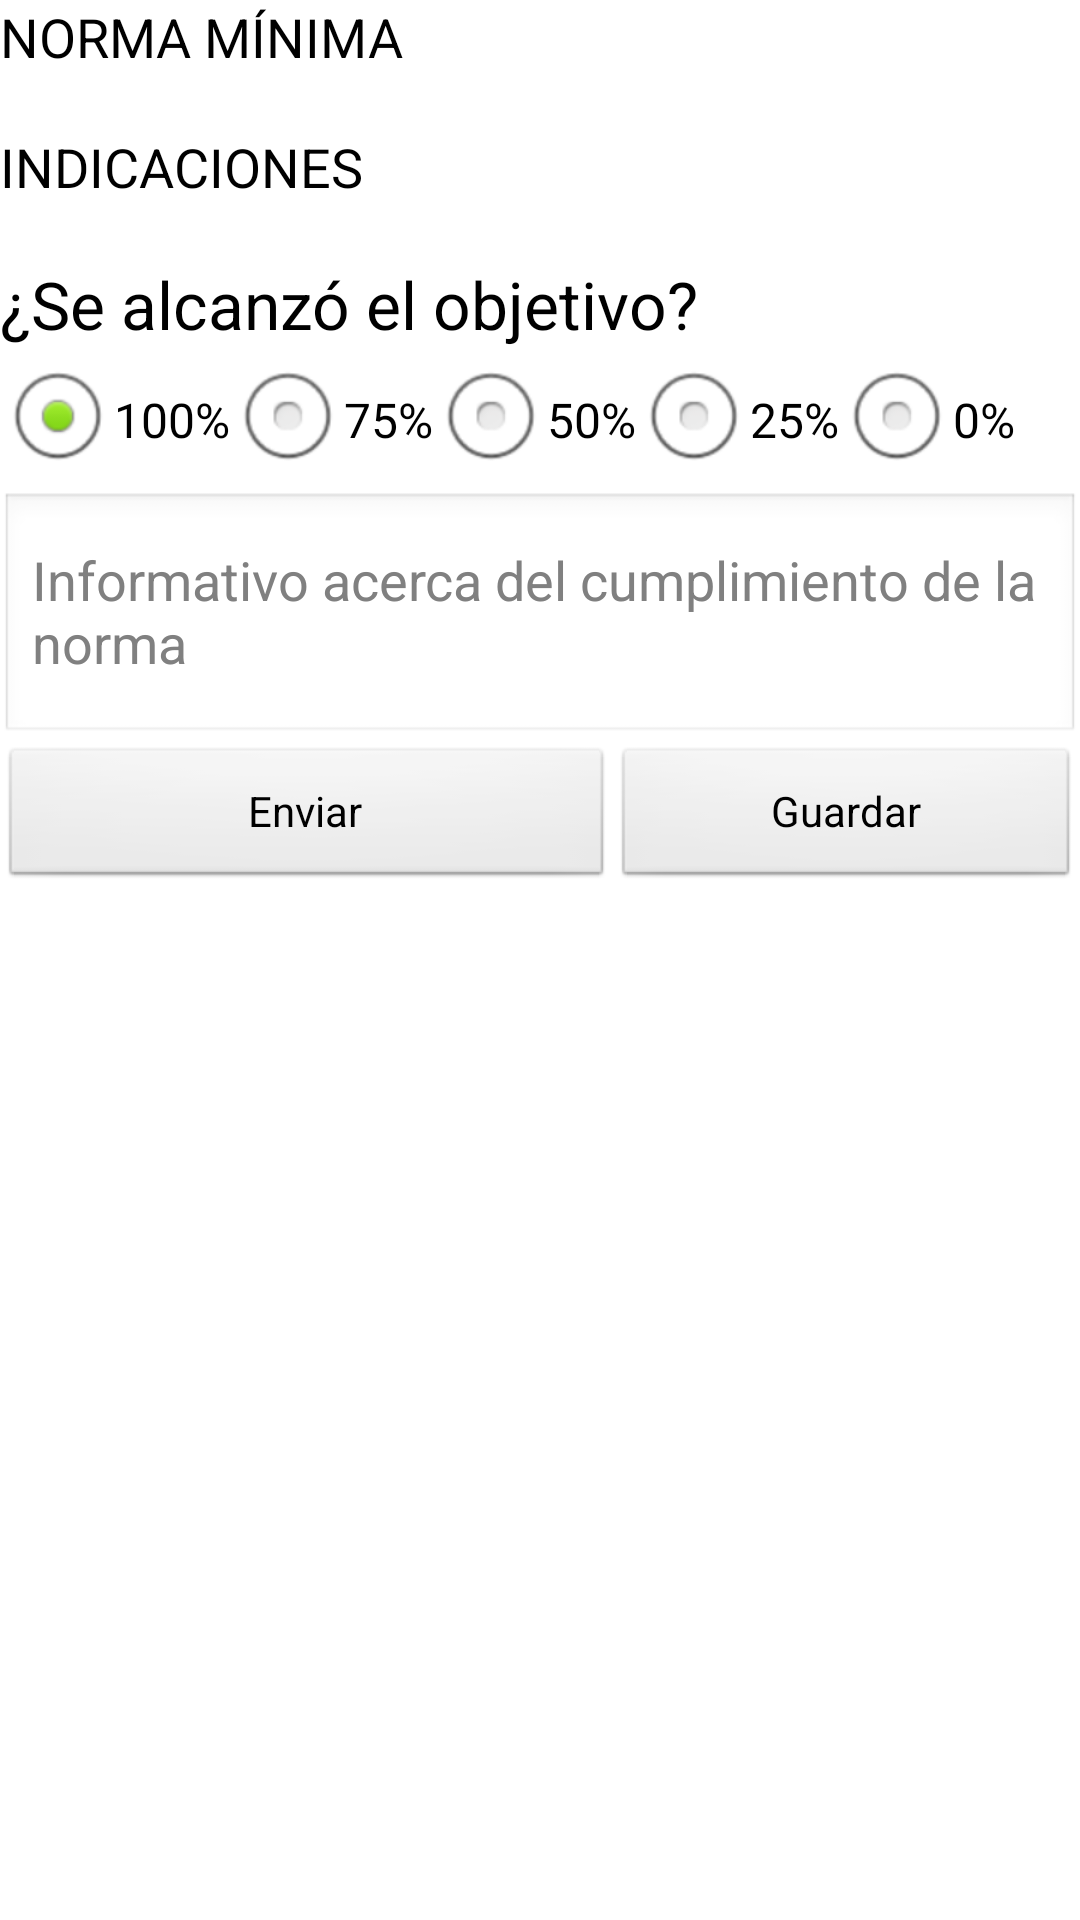

This screen was rendered from an Android layout file. Write that file and the resources it references.
<!-- AndroidManifest.xml: application theme AppTheme -->
<!-- res/layout/activity_monitoreo_respuesta_detalle.xml -->
<RelativeLayout xmlns:tools="http://schemas.android.com/tools"
    xmlns:android="http://schemas.android.com/apk/res/android"
    android:layout_width="match_parent"
    android:layout_height="match_parent"
    tools:context="${relativePackage}.${activityClass}" >

    <TableLayout
        android:layout_width="wrap_content"
        android:layout_height="wrap_content"
        android:background="#ffffff"
        android:shrinkColumns="1"
        android:stretchColumns="*" >

        <TableRow
            android:id="@+id/tableRow2"
            android:layout_width="wrap_content"
            android:layout_height="wrap_content" >

            <TextView
                android:id="@+id/textView1"
                android:layout_width="wrap_content"
                android:layout_height="wrap_content"
                android:layout_span="2"
                android:text="NORMA MÍNIMA"
                android:textAppearance="?android:attr/textAppearanceMedium" />

        </TableRow>

        <TableRow
            android:id="@+id/tableRow5"
            android:layout_width="wrap_content"
            android:layout_height="wrap_content" >

            <TextView
                android:id="@+id/textIndicadorM"
                android:layout_width="wrap_content"
                android:layout_height="wrap_content"
                android:layout_span="2" />

        </TableRow>

        <TableRow
            android:id="@+id/tableRow6"
            android:layout_width="wrap_content"
            android:layout_height="wrap_content" >

            <TextView
                android:id="@+id/textView3"
                android:layout_width="wrap_content"
                android:layout_height="wrap_content"
                android:text="INDICACIONES"
                android:textAppearance="?android:attr/textAppearanceMedium" />

        </TableRow>

        <TableRow
            android:id="@+id/tableRow4"
            android:layout_width="wrap_content"
            android:layout_height="wrap_content" >

            <TextView
                android:id="@+id/txtObservacionM"
                android:layout_width="wrap_content"
                android:layout_height="wrap_content"
                android:layout_span="2"
                android:textAppearance="?android:attr/textAppearanceSmall" />

        </TableRow>

        <TableRow
            android:id="@+id/tableRow3"
            android:layout_width="wrap_content"
            android:layout_height="wrap_content" >

            <TextView
                android:id="@+id/textRegistro"
                android:layout_span="2"
                android:text="¿Se alcanzó el objetivo?"
                android:textAppearance="?android:attr/textAppearanceLarge" />
        </TableRow>

        <TableRow
            android:id="@+id/tableRow1"
            android:layout_width="wrap_content"
            android:layout_height="wrap_content" >

            <RadioGroup
                android:id="@+id/radioGroupMonitoreo"
                android:layout_span="2"
                android:layout_width="wrap_content"
                android:layout_height="wrap_content"
                android:orientation="horizontal" >

                <RadioButton
                    android:id="@+id/radNivel1"
                    android:layout_width="wrap_content"
                    android:layout_height="wrap_content"
                    android:checked="true"
                    android:text="100%" />

                <RadioButton
                    android:id="@+id/radNivel2"
                    android:layout_width="wrap_content"
                    android:layout_height="wrap_content"
                    android:text="75%" />

                <RadioButton
                    android:id="@+id/radNivel3"
                    android:layout_width="wrap_content"
                    android:layout_height="wrap_content"
                    android:text="50%" />

                <RadioButton
                    android:id="@+id/radio4"
                    android:layout_width="wrap_content"
                    android:layout_height="wrap_content"
                    android:text="25%" />

                <RadioButton
                    android:id="@+id/radio5"
                    android:layout_width="wrap_content"
                    android:layout_height="wrap_content"
                    android:text="0%" />

            </RadioGroup>

        </TableRow>

        <TableRow
            android:id="@+id/tableRow10"
            android:layout_width="wrap_content"
            android:layout_height="wrap_content" >

            <EditText
                android:id="@+id/editObservacionMonitoreo"
                android:layout_span="2"
                android:ems="10"
                android:hint="Informativo acerca del cumplimiento de la norma"
                android:inputType="textMultiLine"
                android:lines="3"
                android:singleLine="false" >

            </EditText>
        </TableRow>

        <TableRow
            android:id="@+id/tableRow11"
            android:layout_width="wrap_content"
            android:layout_height="wrap_content" >

            <Button
                android:id="@+id/btnEnviarMonitoreo"
                android:layout_span="1"
                android:text="Enviar" />

            <Button
                android:id="@+id/btnGuardarMonitoreo"
                android:layout_width="wrap_content"
                android:layout_height="wrap_content"
                android:text="Guardar" />

        </TableRow>

    </TableLayout>

</RelativeLayout>
<!-- resources referenced by this layout -->
<resources>
  <style name="AppTheme" parent="AppBaseTheme">
          
      </style>
  <style name="AppBaseTheme" parent="android:Theme.Light">
          
      </style>
</resources>
